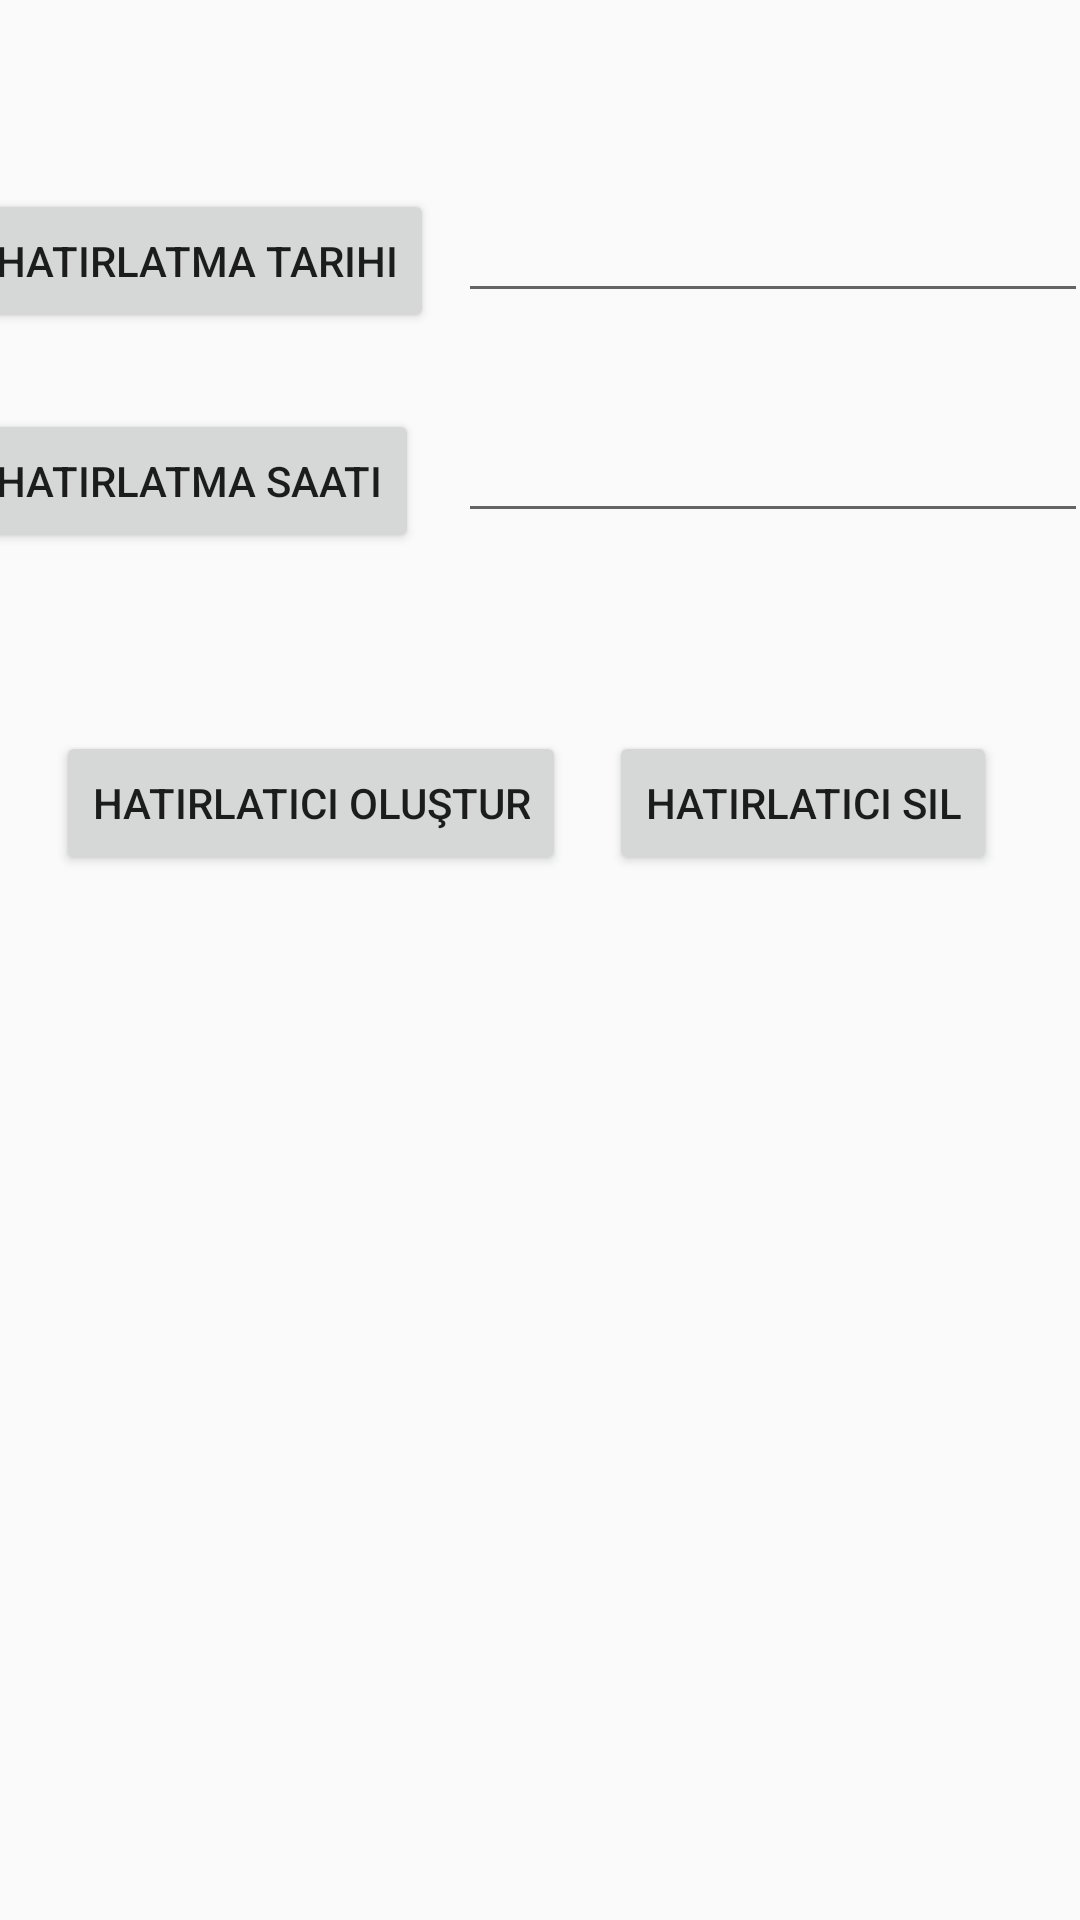

Reconstruct the res/layout file that produces this screen, plus the resources it refers to.
<!-- AndroidManifest.xml: application theme AppTheme -->
<!-- res/layout/activity_reminder_item.xml -->
<?xml version="1.0" encoding="utf-8"?>
<androidx.constraintlayout.widget.ConstraintLayout xmlns:android="http://schemas.android.com/apk/res/android"
    xmlns:app="http://schemas.android.com/apk/res-auto"
    xmlns:tools="http://schemas.android.com/tools"
    android:layout_width="match_parent"
    android:layout_height="match_parent"
    tools:context=".reminderItem">

    <EditText
        android:id="@+id/reminderDate"
        android:layout_width="wrap_content"
        android:layout_height="wrap_content"
        android:layout_marginTop="63dp"
        android:layout_marginEnd="11dp"
        android:ems="10"
        android:gravity="center_horizontal|center_vertical"
        android:inputType="textPersonName"
        app:layout_constraintEnd_toEndOf="parent"
        app:layout_constraintStart_toEndOf="@+id/setRDate"
        app:layout_constraintTop_toTopOf="parent" />

    <EditText
        android:id="@+id/reminderTime"
        android:layout_width="wrap_content"
        android:layout_height="wrap_content"
        android:layout_marginTop="32dp"
        android:layout_marginEnd="11dp"
        android:ems="10"
        android:gravity="center_horizontal|center_vertical"
        android:inputType="textPersonName"
        app:layout_constraintEnd_toEndOf="parent"
        app:layout_constraintStart_toEndOf="@+id/setRTime"
        app:layout_constraintTop_toBottomOf="@+id/reminderDate" />

    <Button
        android:id="@+id/createReminder"
        android:layout_width="wrap_content"
        android:layout_height="wrap_content"
        android:layout_marginStart="4dp"
        android:text="Hatırlatıcı Oluştur"
        app:layout_constraintBaseline_toBaselineOf="@+id/deleteReminder"
        app:layout_constraintEnd_toStartOf="@+id/deleteReminder"
        app:layout_constraintStart_toStartOf="parent" />

    <Button
        android:id="@+id/deleteReminder"
        android:layout_width="wrap_content"
        android:layout_height="wrap_content"
        android:layout_marginTop="66dp"
        android:layout_marginEnd="13dp"
        android:text="Hatırlatıcı Sil"
        app:layout_constraintEnd_toEndOf="parent"
        app:layout_constraintStart_toEndOf="@+id/createReminder"
        app:layout_constraintTop_toBottomOf="@+id/reminderTime" />

    <Button
        android:id="@+id/setRDate"
        android:layout_width="wrap_content"
        android:layout_height="wrap_content"
        android:layout_marginEnd="8dp"
        android:gravity="center_horizontal|center_vertical"
        android:text="Hatırlatma Tarihi"
        app:layout_constraintBaseline_toBaselineOf="@+id/reminderDate"
        app:layout_constraintEnd_toStartOf="@+id/reminderDate"
        app:layout_constraintStart_toStartOf="parent" />

    <Button
        android:id="@+id/setRTime"
        android:layout_width="wrap_content"
        android:layout_height="wrap_content"
        android:layout_marginEnd="13dp"
        android:gravity="center_horizontal|center_vertical"
        android:text="Hatırlatma Saati"
        app:layout_constraintBaseline_toBaselineOf="@+id/reminderTime"
        app:layout_constraintEnd_toStartOf="@+id/reminderTime"
        app:layout_constraintStart_toStartOf="parent" />
</androidx.constraintlayout.widget.ConstraintLayout>
<!-- resources referenced by this layout -->
<resources>
  <style name="AppTheme" parent="Theme.AppCompat.DayNight.DarkActionBar">
          
          <item name="colorPrimary">@color/colorPrimary</item>
          <item name="colorPrimaryDark">@color/colorPrimaryDark</item>
          <item name="colorAccent">@color/colorAccent</item>
      </style>
  <!-- not gathered from this repository: default colours our renderer supplied (Android Studio template values) -->
  <color name="colorPrimary">#FF6200EE</color>
  <color name="colorPrimaryDark">#FF3700B3</color>
  <color name="colorAccent">#FF03DAC5</color>
</resources>
